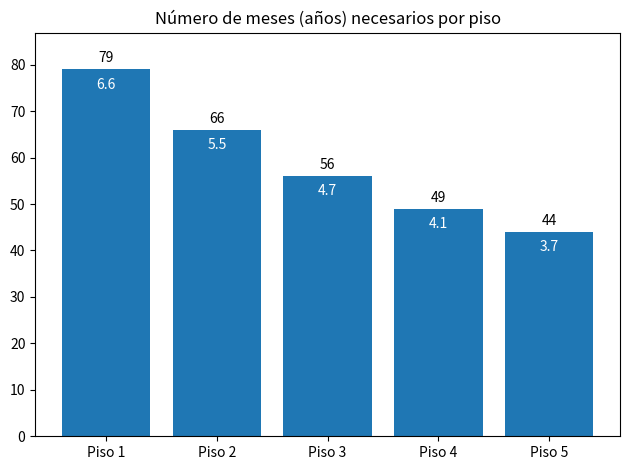
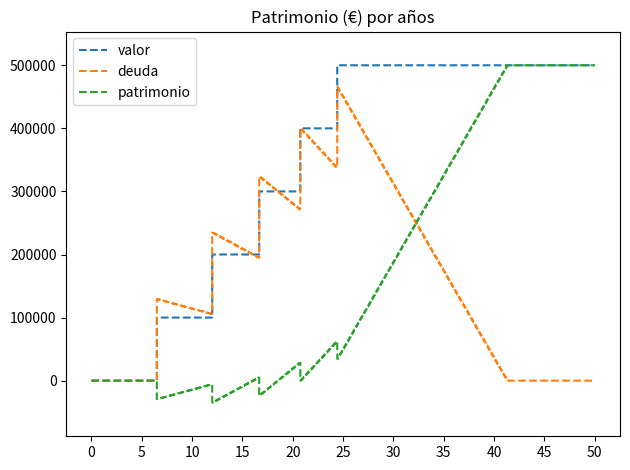

The script that saved these images, in order:
import matplotlib.pyplot as plt
import numpy as np

## Variables piso
valor_piso = 100000
cuota_piso = 360
anios_piso = 30
deuda_piso = cuota_piso * anios_piso * 12
valor_reforma_piso = 8000
entrada_hipoteca_piso = 0.2
itp_piso = 0.1
gestion_piso = 0.015
cap_necesario = valor_piso * (entrada_hipoteca_piso + itp_piso + gestion_piso) + valor_reforma_piso
cashflow_mes_piso = 100

## Variables simuladas
cap_mes = 500
num_pisos = 5
anios_sim = 50
anios_pasados = 0
meses_sim = anios_sim * 12
meses_pasados = 12 * anios_pasados


## Calculo de meses necesarios
meses = []
for i in range(num_pisos):
    n = round(cap_necesario / (cap_mes + cashflow_mes_piso * i))
    meses.append(n)
anios = [round(m / 12, 1) for m in meses]

## Cálculo de valor, deuda y patrimonio acumulado
valor, valores, deuda, deudas, num_pisos_cum = 0, [], 0, [], 0
for mes in range(meses[0], meses_sim + 1):
    if mes in np.cumsum(meses):
        valor += valor_piso
        deuda += deuda_piso
        num_pisos_cum += 1
    if num_pisos_cum < num_pisos:
        deuda -= cuota_piso * num_pisos_cum
    else:
        deuda -= cuota_piso * num_pisos + cap_mes
    valores.append(valor)
    deudas.append(deuda)

valores = [0] * meses[0] + valores
deudas = [0] * meses[0] + deudas
valores = np.array(valores)
deudas = np.array(deudas)
deudas[deudas < 0] = 0
capitales = valores - deudas


## Gráfico de Número de meses (años) necesarios por piso
fig, ax = plt.subplots()
x_labels = ['Piso ' + str(i) for i in range(1, len(meses) + 1)]
bars = ax.bar(x_labels, meses)
ax.set_title('Número de meses (años) necesarios por piso')
ax.bar_label(bars, label_type='edge', padding=3)
ax.bar_label(bars, anios, label_type='edge', padding=-16, color='white')
ax.margins(y=0.1)
fig.tight_layout()
plt.show()

## Gráfico de Patrimonio (€) por años
fig, ax = plt.subplots()
years = np.arange(0, anios_sim + 1 - anios_pasados, 5)
years_starts = [y * 12 + meses_pasados for y in years]
line = ax.step(range(meses_sim + 1)[meses_pasados:], valores[meses_pasados:], '--', label='valor')
line = ax.step(range(meses_sim + 1)[meses_pasados:], deudas[meses_pasados:], '--', label='deuda')
line = ax.step(range(meses_sim + 1)[meses_pasados:], capitales[meses_pasados:], '--', label='patrimonio')
ax.set_title('Patrimonio (€) por años')
ax.legend()
ax.set_xticks(years_starts)
ax.set_xticklabels(years)
ax.margins(y=0.1)
fig.tight_layout()
plt.show()
